Run: headless pygame with SDL's dummy video driver; simulated clock (each Clock.tick advances the game by its frame time, no real sleeping); random seed 0; keys injected as events and as key.get_pressed() state; no mouse input.
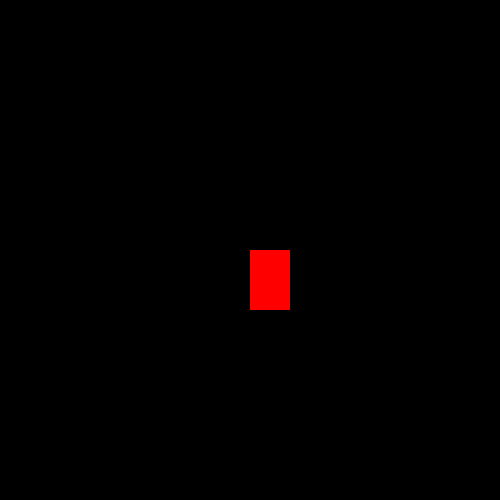
Frame 1 of 4 · flips 1–60 · no input
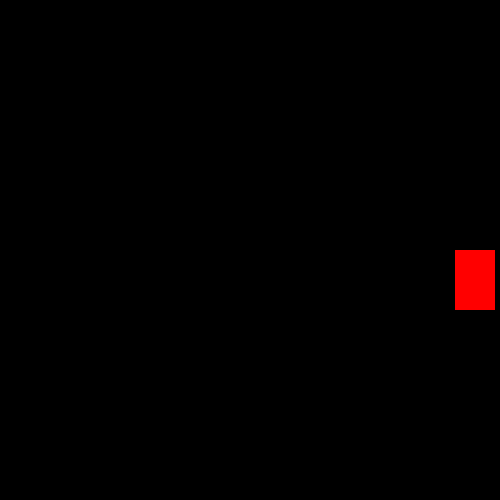
Frame 2 of 4 · flips 61–180 · tapped SPACE, RETURN · held RIGHT (→), D
Frame 3 of 4 · flips 181–300 · held DOWN (↓), S · screen unchanged from frame 2, image omitted
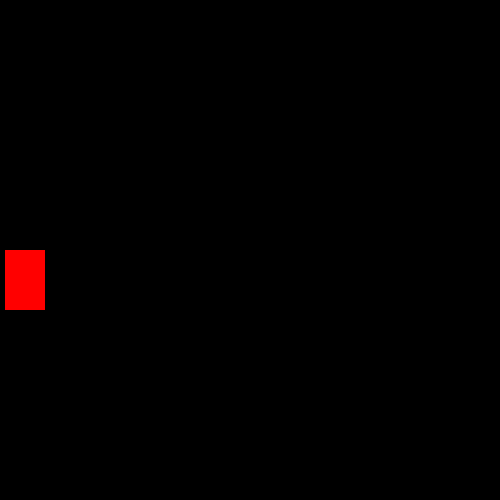
Frame 4 of 4 · flips 301–420 · held LEFT (←), A, UP (↑), W

The pygame program that drew these frames:

import pygame

pygame.init()

win = pygame.display.set_mode((500,500))

pygame.display.set_caption("Spaghetti User Interface")

screenWidth = 500
screenHeight = 500

clock = pygame.time.Clock()

#spawn position
x = 250 
y = 250

#sprite dimensions
width = 40 
height = 60

vel = 5

run = True
isJump = False
jumpCount = 10

#main game loop
while run:
	clock.tick(60) #60 fps
	
	for event in pygame.event.get():
		if event.type == pygame.QUIT:
			run = False

	keys = pygame.key.get_pressed()

	if keys[pygame.K_LEFT] and x > vel:
		x -= vel
	if keys[pygame.K_RIGHT] and x < screenWidth - width - vel:
		x += vel
	if not(isJump):
		#platform game - disabling upwards and downwards movement
		'''if keys[pygame.K_UP] and y > vel:
			y -= vel
		if keys[pygame.K_DOWN] and y < screenHeight - height - vel:				    y += vel'''
		#enabling jumping
		if keys[pygame.K_SPACE]:
			isJump = True
	else: #jumping
		if jumpCount >= -10: #parabolic jump
			y -= (jumpCount * abs(jumpCount)) * 0.5 
			jumpCount -= 1
		else: #end of jump
			isJump = False
			jumpCount = 10

	win.fill((0, 0, 0))
	pygame.draw.rect(win, (255, 0, 0), (x, y, width, height))
	pygame.display.update()

pygame.quit()	
 
